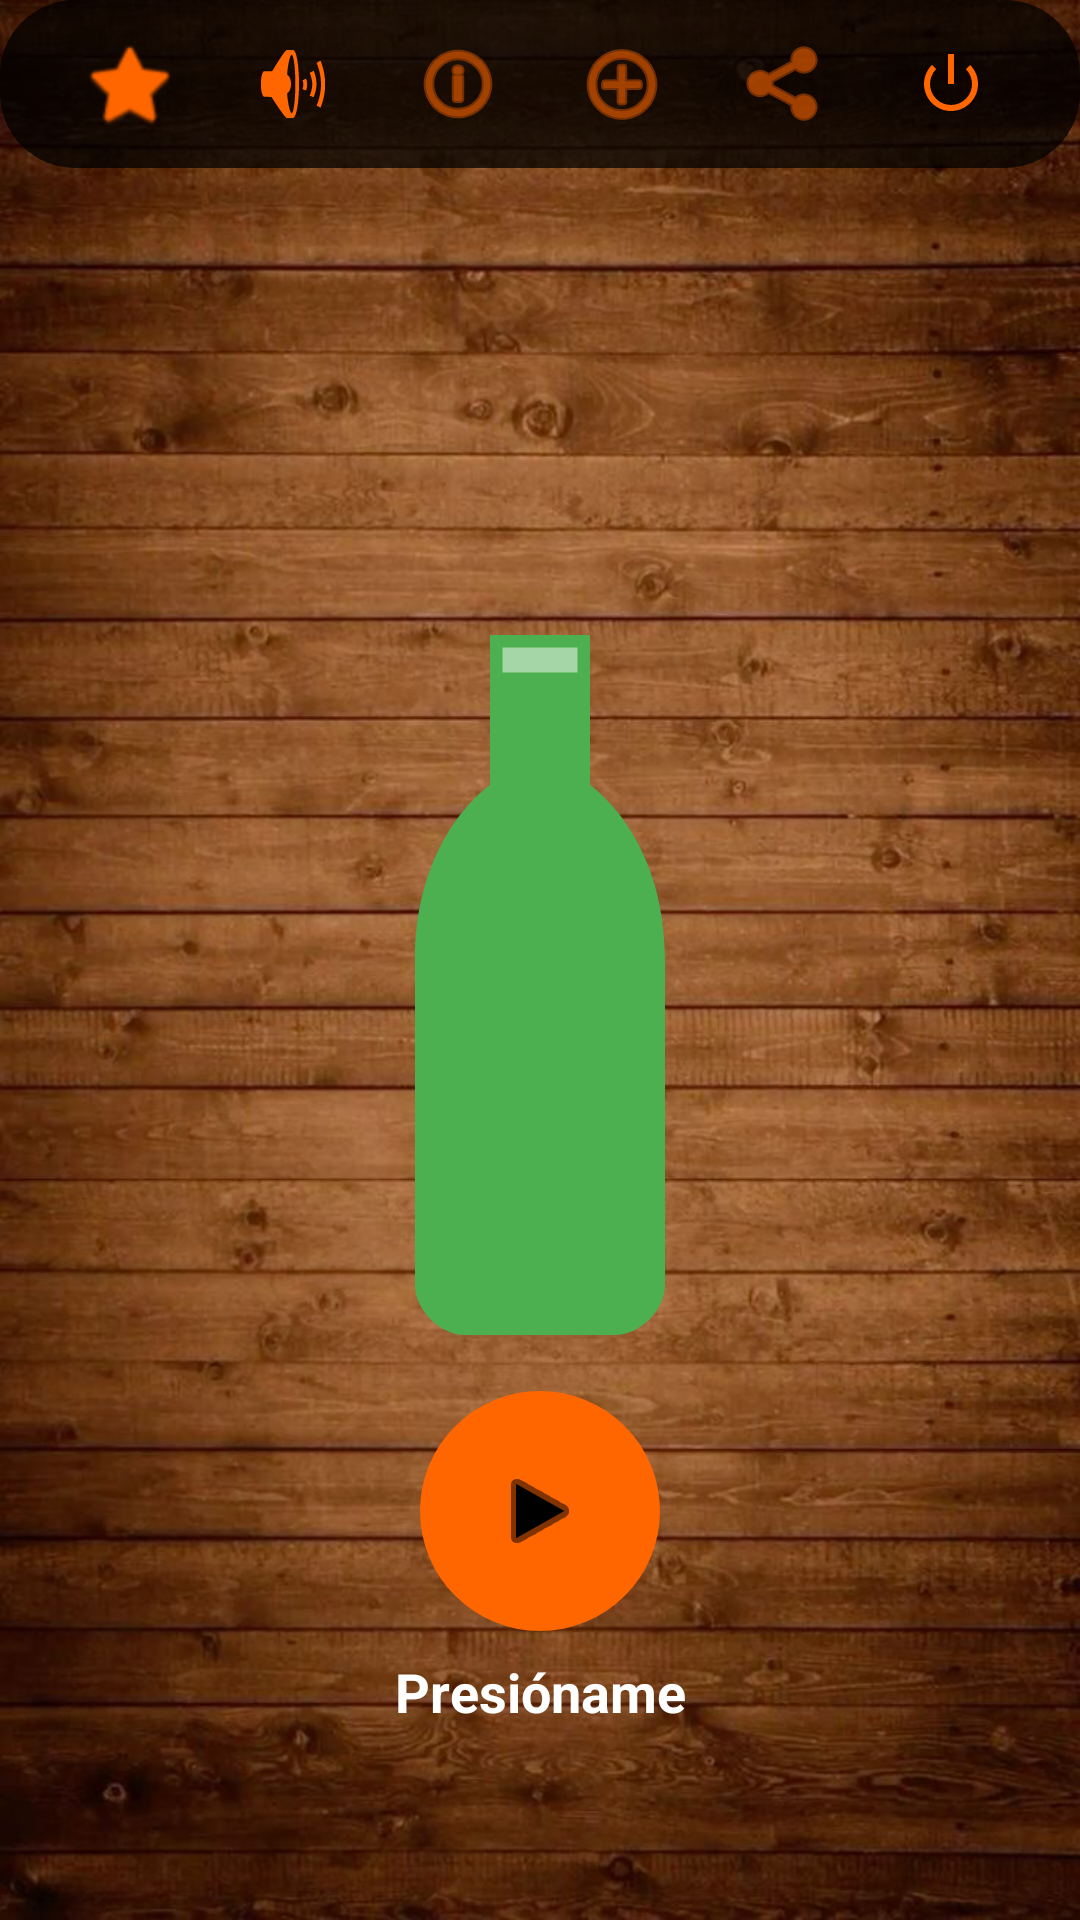

Reconstruct the res/layout file that produces this screen, plus the resources it refers to.
<!-- AndroidManifest.xml: activity theme Theme.PICO_BOTELLA -->
<!-- res/layout/activity_main.xml -->
<?xml version="1.0" encoding="utf-8"?>
<androidx.constraintlayout.widget.ConstraintLayout xmlns:android="http://schemas.android.com/apk/res/android"
    xmlns:app="http://schemas.android.com/apk/res-auto"
    xmlns:tools="http://schemas.android.com/tools"
    android:id="@+id/main"
    android:layout_width="match_parent"
    android:layout_height="match_parent"
    android:background="@drawable/fondo"
    tools:context=".MainActivity">

    <include
        android:id="@+id/toolbar"
        layout="@layout/layout_toolbar"
        android:layout_width="match_parent"
        android:layout_height="wrap_content"
        app:layout_constraintTop_toTopOf="parent" />

    <ImageView
        android:id="@+id/ivBottle"
        android:layout_width="250dp"
        android:layout_height="250dp"
        android:src="@drawable/ic_bottle"
        app:layout_constraintBottom_toBottomOf="parent"
        app:layout_constraintEnd_toEndOf="parent"
        app:layout_constraintStart_toStartOf="parent"
        app:layout_constraintTop_toTopOf="parent" />

    <TextView
        android:id="@+id/tvCountdown"
        android:layout_width="wrap_content"
        android:layout_height="wrap_content"
        android:textColor="@android:color/holo_red_dark"
        android:textSize="48sp"
        android:textStyle="bold"
        android:visibility="gone"
        app:layout_constraintBottom_toBottomOf="@+id/ivBottle"
        app:layout_constraintEnd_toEndOf="@+id/ivBottle"
        app:layout_constraintStart_toStartOf="@+id/ivBottle"
        app:layout_constraintTop_toTopOf="@+id/ivBottle"
        tools:text="3"
        tools:visibility="visible" />

    <ImageButton
        android:id="@+id/btnStartGame"
        android:layout_width="80dp"
        android:layout_height="80dp"
        android:background="@drawable/bg_button_circle"
        android:src="@android:drawable/ic_media_play"
        android:layout_marginBottom="8dp"
        app:layout_constraintBottom_toTopOf="@+id/tvPressMe"
        app:layout_constraintStart_toStartOf="parent"
        app:layout_constraintEnd_toEndOf="parent"
        app:tint="@color/black" />


    <TextView
        android:id="@+id/tvPressMe"
        android:layout_width="wrap_content"
        android:layout_height="wrap_content"
        android:text="Presióname"
        android:textSize="18sp"
        android:textStyle="bold"
        android:textColor="@android:color/white"
        android:layout_marginBottom="64dp"
        app:layout_constraintBottom_toBottomOf="parent"
        app:layout_constraintStart_toStartOf="parent"
        app:layout_constraintEnd_toEndOf="parent" />

    
    <FrameLayout
        android:id="@+id/fragment_container"
        android:layout_width="match_parent"
        android:layout_height="match_parent"
        android:elevation="10dp" />

</androidx.constraintlayout.widget.ConstraintLayout>
<!-- res/layout/layout_toolbar.xml (included above) -->
<?xml version="1.0" encoding="utf-8"?>
<androidx.constraintlayout.widget.ConstraintLayout xmlns:android="http://schemas.android.com/apk/res/android"
    xmlns:app="http://schemas.android.com/apk/res-auto"
    android:layout_width="match_parent"
    android:layout_height="wrap_content"
    android:layout_margin="16dp"
    android:background="@drawable/bg_toolbar"
    android:padding="8dp">

    <ImageButton
        android:id="@+id/btnStar"
        android:layout_width="40dp"
        android:layout_height="40dp"
        android:background="?attr/selectableItemBackgroundBorderless"
        android:src="@android:drawable/btn_star_big_off"
        app:tint="@color/orange"
        app:layout_constraintBottom_toBottomOf="parent"
        app:layout_constraintEnd_toStartOf="@+id/btnAudio"
        app:layout_constraintHorizontal_chainStyle="spread"
        app:layout_constraintStart_toStartOf="parent"
        app:layout_constraintTop_toTopOf="parent" />

    <ImageButton
        android:id="@+id/btnAudio"
        android:layout_width="40dp"
        android:layout_height="40dp"
        android:background="?attr/selectableItemBackgroundBorderless"
        android:src="@android:drawable/ic_lock_silent_mode_off"
        app:tint="@color/orange"
        app:layout_constraintBottom_toBottomOf="parent"
        app:layout_constraintEnd_toStartOf="@+id/btnInstructions"
        app:layout_constraintStart_toEndOf="@+id/btnStar"
        app:layout_constraintTop_toTopOf="parent" />

    <ImageButton
        android:id="@+id/btnInstructions"
        android:layout_width="40dp"
        android:layout_height="40dp"
        android:background="?attr/selectableItemBackgroundBorderless"
        android:src="@android:drawable/ic_menu_info_details"
        app:tint="@color/orange"
        app:layout_constraintBottom_toBottomOf="parent"
        app:layout_constraintEnd_toStartOf="@+id/btnAddChallenge"
        app:layout_constraintStart_toEndOf="@+id/btnAudio"
        app:layout_constraintTop_toTopOf="parent" />

    <ImageButton
        android:id="@+id/btnAddChallenge"
        android:layout_width="40dp"
        android:layout_height="40dp"
        android:background="?attr/selectableItemBackgroundBorderless"
        android:src="@android:drawable/ic_menu_add"
        app:tint="@color/orange"
        app:layout_constraintBottom_toBottomOf="parent"
        app:layout_constraintEnd_toStartOf="@+id/btnShare"
        app:layout_constraintStart_toEndOf="@+id/btnInstructions"
        app:layout_constraintTop_toTopOf="parent" />

    <ImageButton
        android:id="@+id/btnShare"
        android:layout_width="40dp"
        android:layout_height="40dp"
        android:background="?attr/selectableItemBackgroundBorderless"
        android:src="@android:drawable/ic_menu_share"
        app:tint="@color/orange"
        app:layout_constraintBottom_toBottomOf="parent"
        app:layout_constraintEnd_toStartOf="@+id/btnLogout"
        app:layout_constraintStart_toEndOf="@+id/btnAddChallenge"
        app:layout_constraintTop_toTopOf="parent" />

    <ImageButton
        android:id="@+id/btnLogout"
        android:layout_width="40dp"
        android:layout_height="40dp"
        android:background="?attr/selectableItemBackgroundBorderless"
        android:src="@android:drawable/ic_lock_power_off"
        app:tint="@color/orange"
        app:layout_constraintBottom_toBottomOf="parent"
        app:layout_constraintEnd_toEndOf="parent"
        app:layout_constraintStart_toEndOf="@+id/btnShare"
        app:layout_constraintTop_toTopOf="parent" />

</androidx.constraintlayout.widget.ConstraintLayout>
<!-- resources referenced by this layout -->
<resources>
  <color name="black">#FF000000</color>
  <color name="orange">#FF6600</color>
  <!-- drawable bg_button_circle (drawable) -->
  <shape xmlns:android="http://schemas.android.com/apk/res/android"
      android:shape="oval">
  
      <solid android:color="@color/orange"/>
  
      <size
          android:width="80dp"
          android:height="80dp"/>
  </shape>
  <!-- drawable bg_toolbar (drawable) -->
  <?xml version="1.0" encoding="utf-8"?>
  <shape xmlns:android="http://schemas.android.com/apk/res/android">
      <solid android:color="@color/toolbar_bg" />
      <corners android:radius="25dp" />
  </shape>
  <!-- drawable fondo: jpg bitmap (drawable, 125592 bytes) -->
  <!-- drawable ic_bottle (drawable) -->
  <vector xmlns:android="http://schemas.android.com/apk/res/android"
      android:width="120dp"
      android:height="300dp"
      android:viewportWidth="120"
      android:viewportHeight="300">
      <path
          android:fillColor="#4CAF50"
          android:pathData="M40,20 L80,20 L80,80 C80,80 110,100 110,150 L110,280 C110,290 100,300 90,300 L30,300 C20,300 10,290 10,280 L10,150 C10,100 40,80 40,80 Z" />
      <path
          android:fillColor="#A5D6A7"
          android:pathData="M45,25 L75,25 L75,35 L45,35 Z" />
  </vector>
  <style name="Theme.PICO_BOTELLA" parent="Base.Theme.PICO_BOTELLA" />
  <color name="toolbar_bg">#BB000000</color>
  <style name="Base.Theme.PICO_BOTELLA" parent="Theme.Material3.DayNight.NoActionBar">
          
          <item name="colorPrimary">@color/white</item>
          
          <item name="colorOutline">@color/gray_line</item>
          
          <item name="colorOnSurfaceVariant">@color/white</item>
      </style>
  <color name="white">#FFFFFFFF</color>
  <color name="gray_line">#4A4A4A</color>
</resources>
